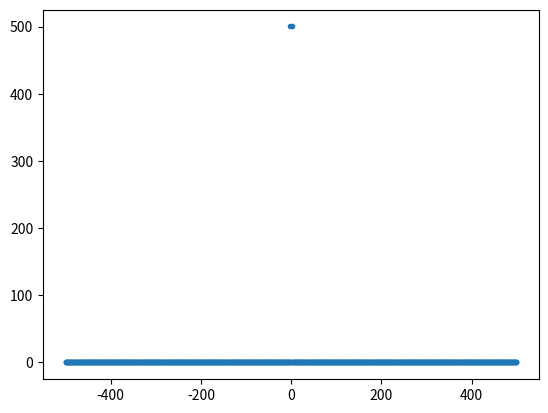

Here is the Python script that generated this plot:
import numpy as np
import matplotlib.pyplot as plt

# Create a Cosine (f=2) as a vector of length 1000 (1 second total)
x = np.linspace(0,1,num=1000)
y = np.cos(2*np.pi*2*x)

# run the cos through an fft and get the corresponding freqs to plot
h = np.fft.fft(y)
mag_h = np.abs(h)
freq = np.fft.fftfreq(y.size,d=0.001)

# time_domain = plt.plot(x,y, '.')
freq_domain = plt.plot(freq,mag_h,'.')

# plt.show(time_domain)
plt.show(freq_domain)

